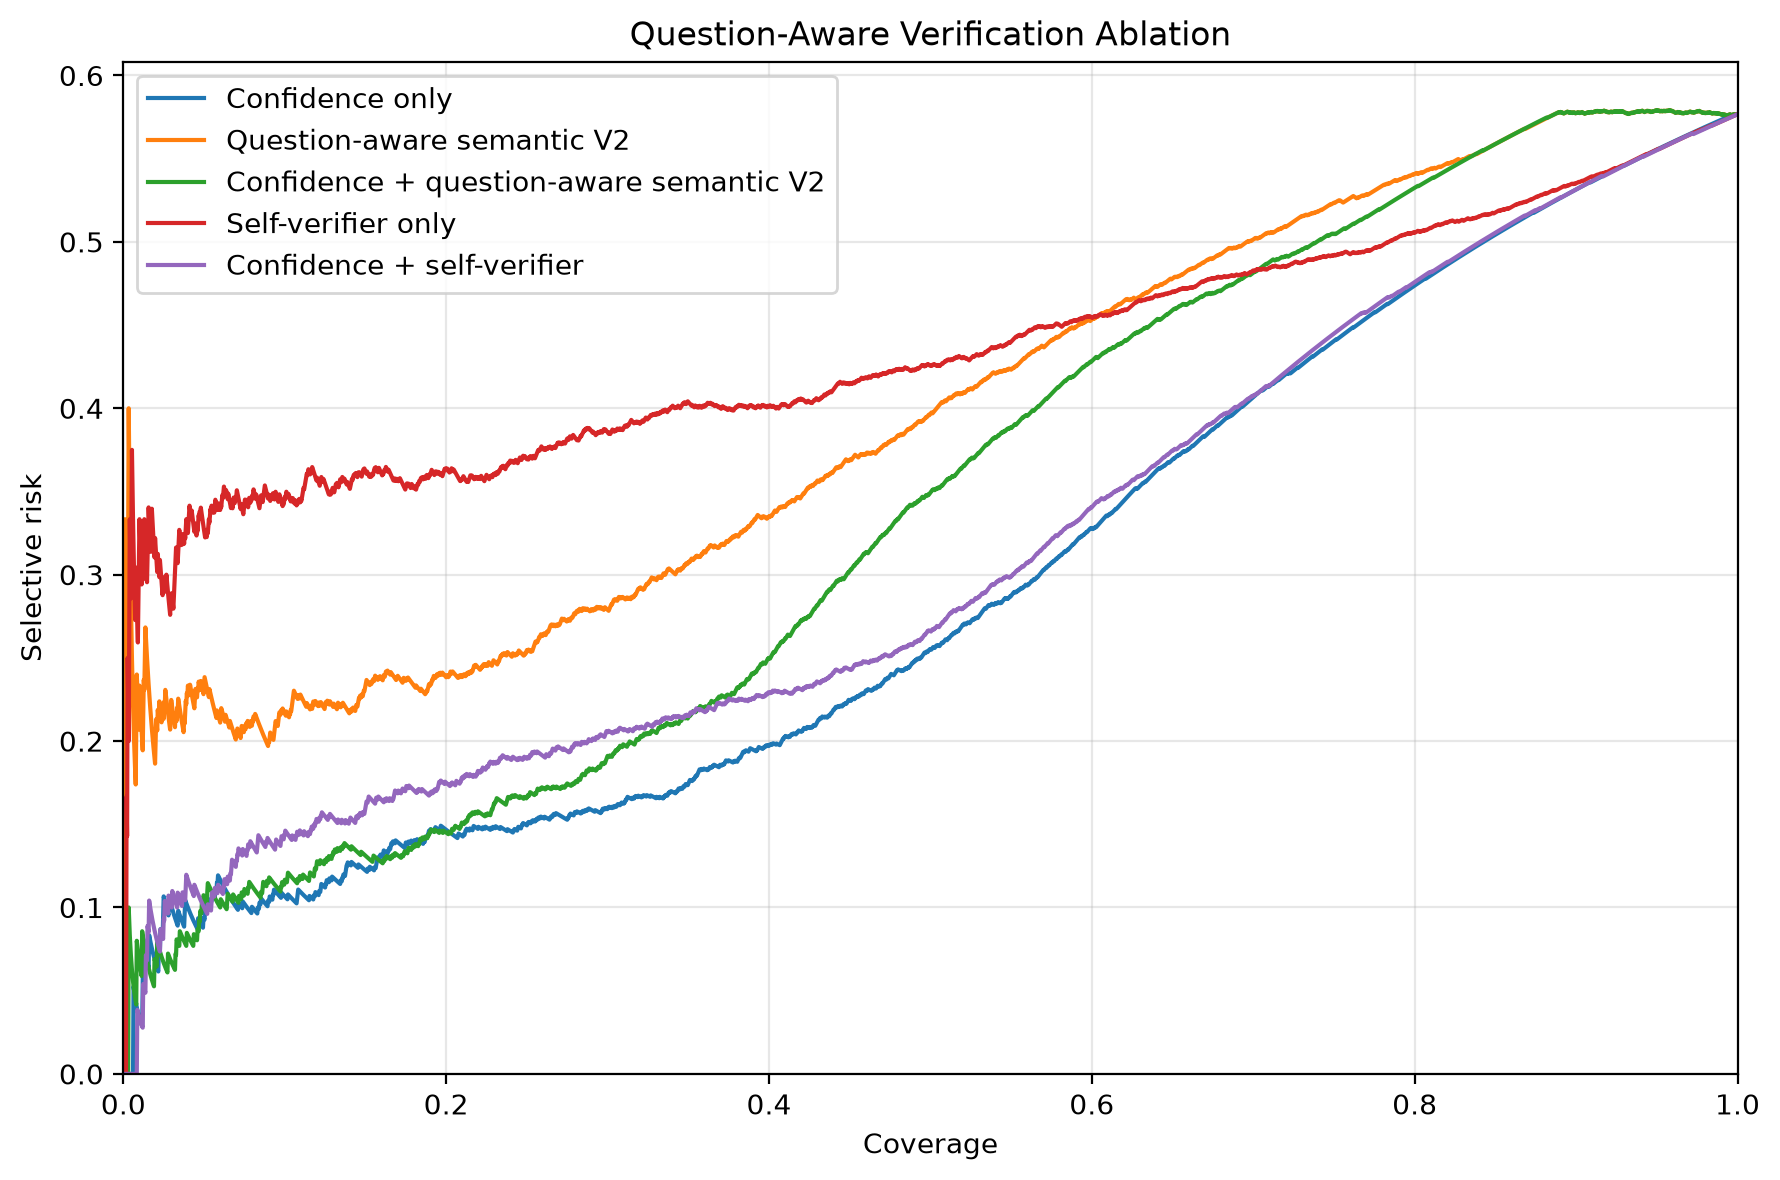

Source data for this figure (header and first rows):
method, answered, coverage, selective_accuracy, risk, wrong_answered
Confidence only, 1, 0.0003333, 1.0, 0.0, 0
Confidence only, 2, 0.0006667, 1.0, 0.0, 0
Confidence only, 3, 0.001, 1.0, 0.0, 0
Confidence only, 4, 0.001333, 1.0, 0.0, 0
Confidence only, 5, 0.001667, 1.0, 0.0, 0
Confidence only, 6, 0.002, 1.0, 0.0, 0
Confidence only, 7, 0.002333, 1.0, 0.0, 0
Confidence only, 8, 0.002667, 1.0, 0.0, 0
Confidence only, 9, 0.003, 1.0, 0.0, 0
Confidence only, 10, 0.003333, 1.0, 0.0, 0
Confidence only, 11, 0.003667, 1.0, 0.0, 0
Confidence only, 12, 0.004, 1.0, 0.0, 0
Confidence only, 13, 0.004333, 1.0, 0.0, 0
Confidence only, 14, 0.004667, 1.0, 0.0, 0
Confidence only, 15, 0.005, 1.0, 0.0, 0
Confidence only, 16, 0.005333, 1.0, 0.0, 0
Confidence only, 17, 0.005667, 1.0, 0.0, 0
Confidence only, 18, 0.006, 1.0, 0.0, 0
Confidence only, 19, 0.006333, 0.9474, 0.05263, 1
Confidence only, 20, 0.006667, 0.95, 0.05, 1
Confidence only, 21, 0.007, 0.9524, 0.04762, 1
Confidence only, 22, 0.007333, 0.9545, 0.04545, 1
Confidence only, 23, 0.007667, 0.9565, 0.04348, 1
Confidence only, 24, 0.008, 0.9583, 0.04167, 1
Confidence only, 25, 0.008333, 0.96, 0.04, 1
Confidence only, 26, 0.008667, 0.9615, 0.03846, 1
Confidence only, 27, 0.009, 0.963, 0.03704, 1
Confidence only, 28, 0.009333, 0.9643, 0.03571, 1
Confidence only, 29, 0.009667, 0.9655, 0.03448, 1
Confidence only, 30, 0.01, 0.9667, 0.03333, 1
Confidence only, 31, 0.01033, 0.9677, 0.03226, 1
Confidence only, 32, 0.01067, 0.9688, 0.03125, 1
Confidence only, 33, 0.011, 0.9697, 0.0303, 1
Confidence only, 34, 0.01133, 0.9706, 0.02941, 1
Confidence only, 35, 0.01167, 0.9714, 0.02857, 1
Confidence only, 36, 0.012, 0.9444, 0.05556, 2
Confidence only, 37, 0.01233, 0.9189, 0.08108, 3
Confidence only, 38, 0.01267, 0.9211, 0.07895, 3
Confidence only, 39, 0.013, 0.9231, 0.07692, 3
Confidence only, 40, 0.01333, 0.925, 0.075, 3
Confidence only, 41, 0.01367, 0.9268, 0.07317, 3
Confidence only, 42, 0.014, 0.9286, 0.07143, 3
Confidence only, 43, 0.01433, 0.9302, 0.06977, 3
Confidence only, 44, 0.01467, 0.9318, 0.06818, 3
Confidence only, 45, 0.015, 0.9333, 0.06667, 3
Confidence only, 46, 0.01533, 0.9348, 0.06522, 3
Confidence only, 47, 0.01567, 0.9362, 0.06383, 3
Confidence only, 48, 0.016, 0.9167, 0.08333, 4
Confidence only, 49, 0.01633, 0.9184, 0.08163, 4
Confidence only, 50, 0.01667, 0.92, 0.08, 4
Confidence only, 51, 0.017, 0.9216, 0.07843, 4
Confidence only, 52, 0.01733, 0.9231, 0.07692, 4
Confidence only, 53, 0.01767, 0.9245, 0.07547, 4
Confidence only, 54, 0.018, 0.9259, 0.07407, 4
Confidence only, 55, 0.01833, 0.9273, 0.07273, 4
Confidence only, 56, 0.01867, 0.9286, 0.07143, 4
Confidence only, 57, 0.019, 0.9298, 0.07018, 4
Confidence only, 58, 0.01933, 0.931, 0.06897, 4
Confidence only, 59, 0.01967, 0.9322, 0.0678, 4
Confidence only, 60, 0.02, 0.9333, 0.06667, 4
... 14,940 more rows
